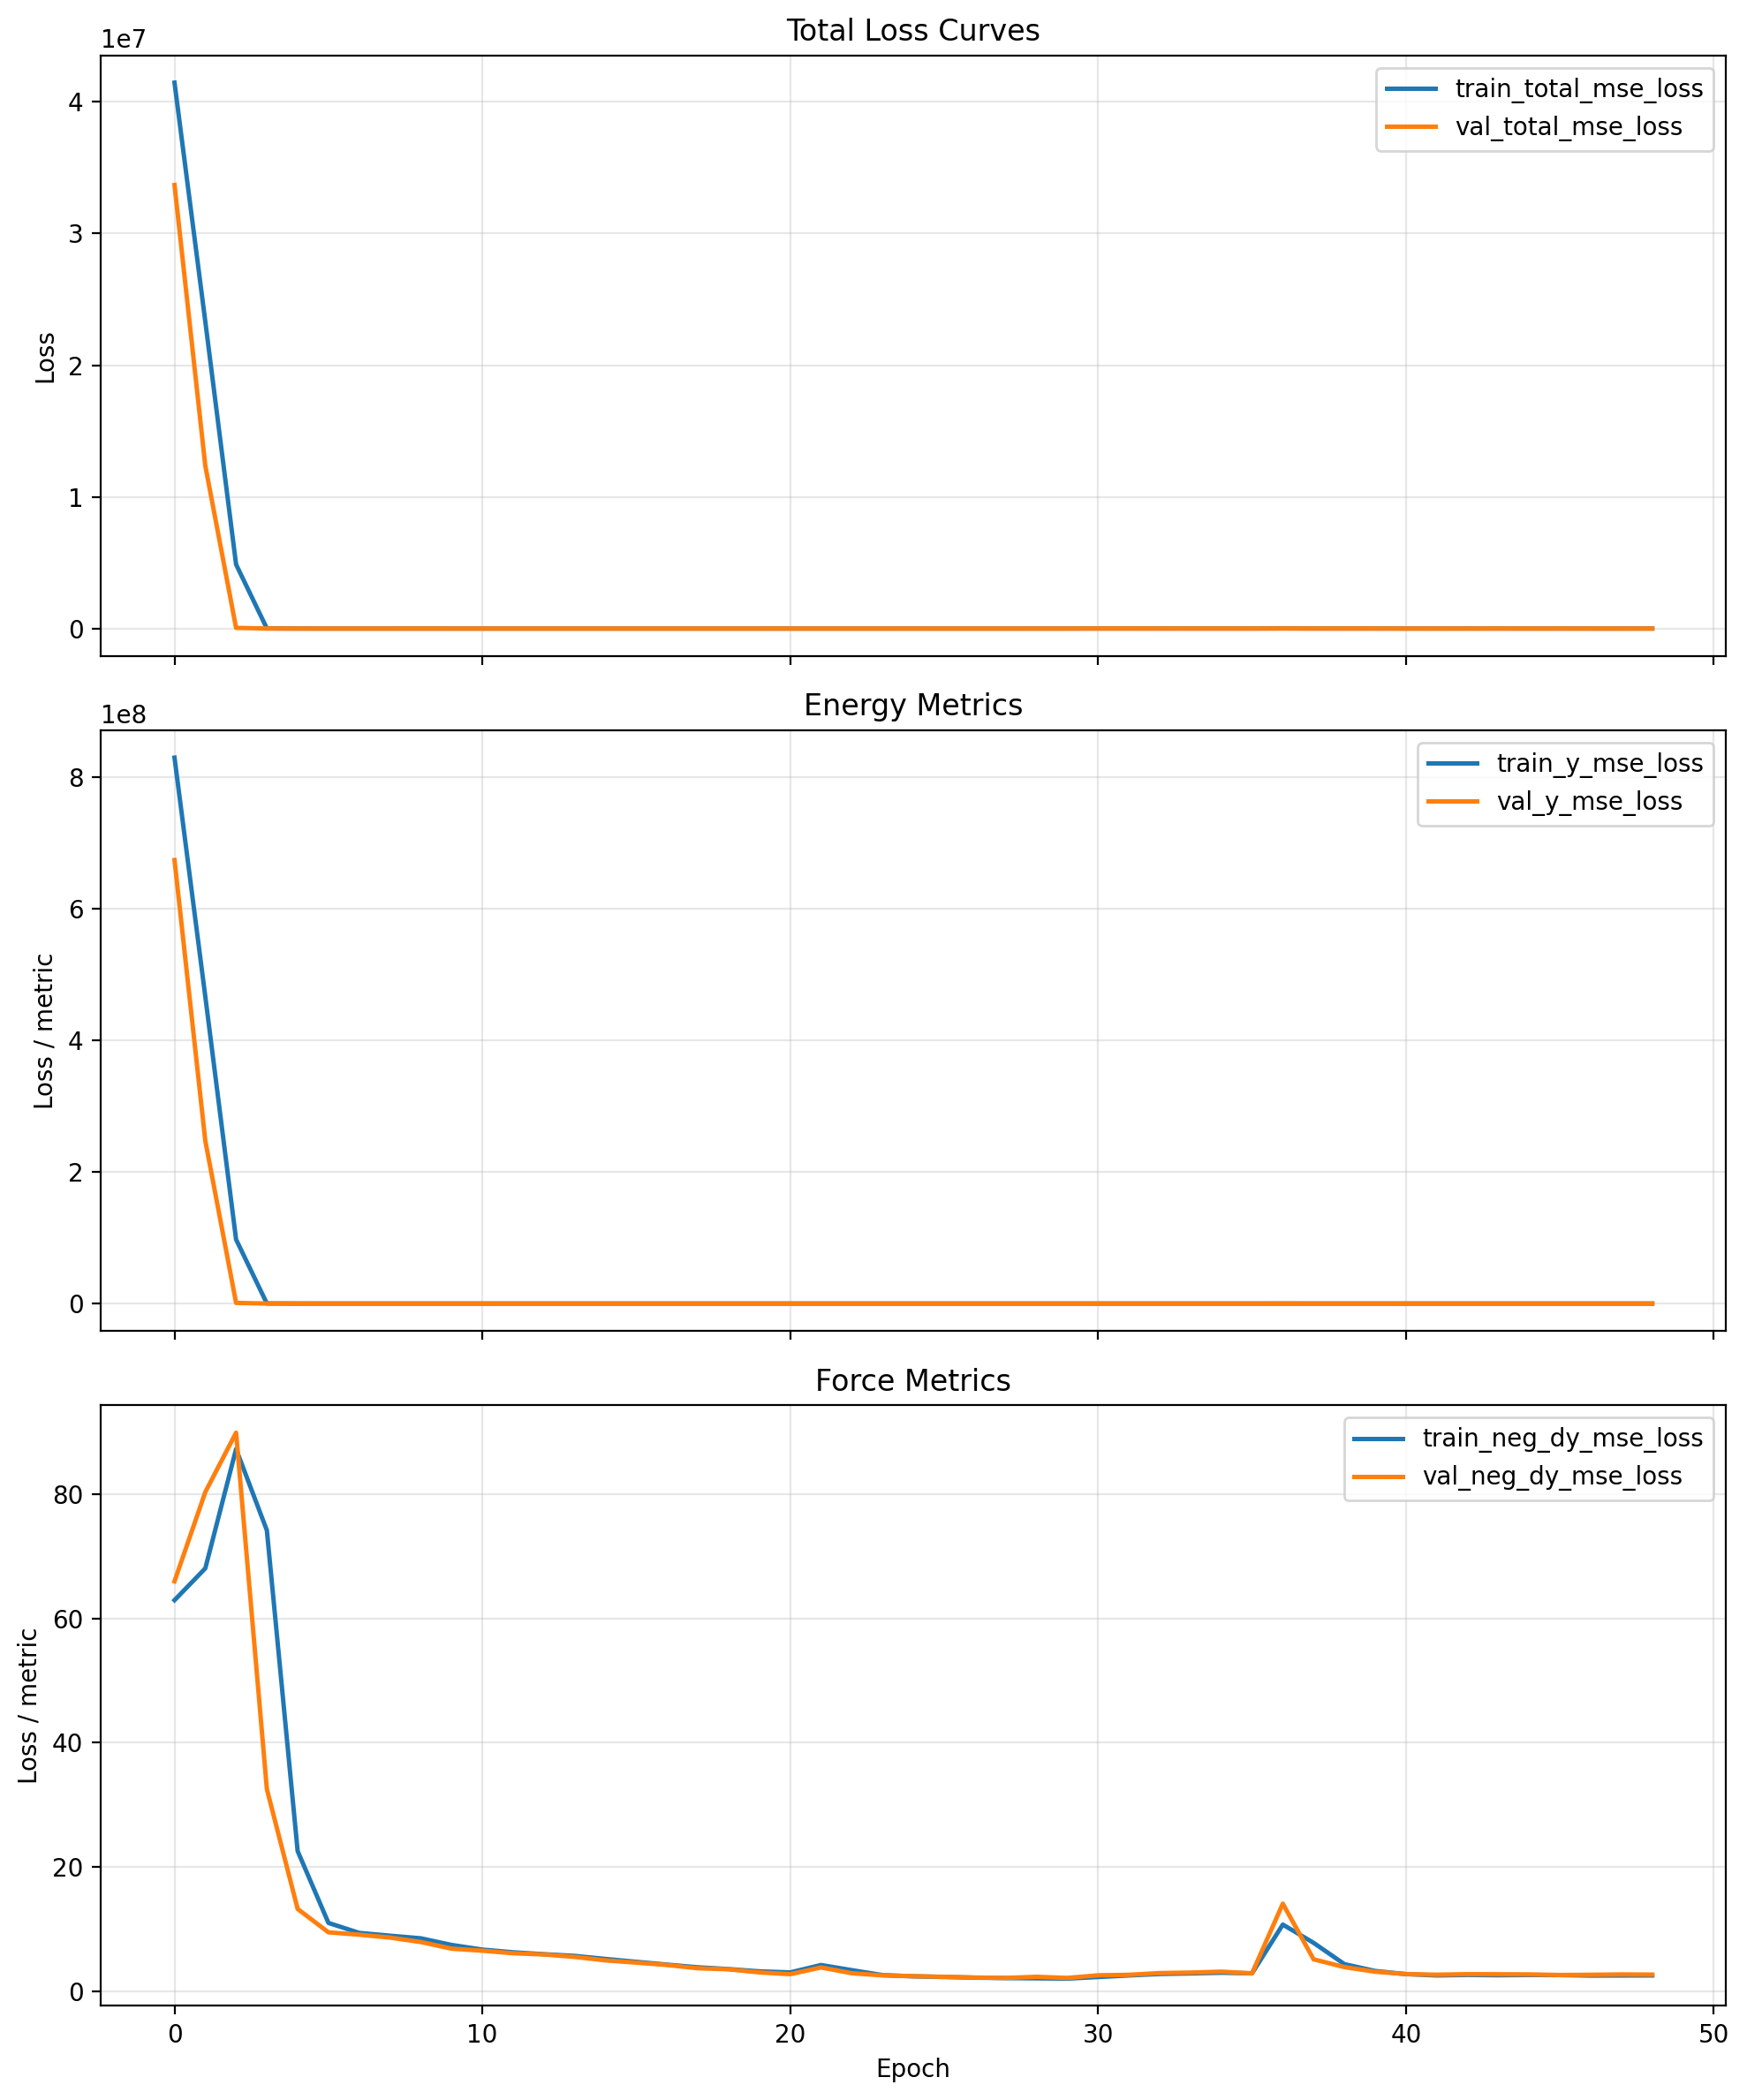

The table this chart was drawn from, first rows:
cumulative_wall_seconds, epoch, epoch_wall_seconds, global_step, lr, train_neg_dy_mse_loss, train_neg_dy_weight, train_total_mse_loss, train_y_mse_loss, train_y_weight, val_checkpoint_score, val_neg_dy_l1_loss, val_neg_dy_mse_loss, val_total_l1_loss, val_total_mse_loss, val_y_l1_loss, val_y_mse_loss
514.1, 0.0, 514.1, 80, 9.999999747378752e-05, 62.96, 0.95, 41454004, 829078848, 0.05, 33680184, 6.601, 65.99, 1304, 33680184, 25954, 673602368
771.6, 1.0, 257.5, 120, 9.999999747378752e-05, 68.08, 0.95, 23318046, 466359648, 0.05, 12361364, 7.049, 80.37, 792.9, 12361364, 15723, 247225760
1031, 2.0, 259.1, 160, 9.999999747378752e-05, 87.3, 0.95, 4866904, 97336432, 0.05, 51808, 7.429, 89.94, 57.87, 51808, 1016, 1034452
1289, 3.0, 258.6, 200, 9.999999747378752e-05, 74.2, 0.95, 10156, 201717, 0.05, 3237, 3.966, 32.52, 16.36, 3237, 251.9, 64116
1547, 4.0, 258, 240, 9.999999747378752e-05, 22.54, 0.95, 749.3, 14557, 0.05, 19.81, 2.365, 13.22, 2.707, 19.81, 9.192, 145
1804, 5.0, 256.6, 280, 9.999999747378752e-05, 10.97, 0.95, 243, 4651, 0.05, 272.5, 1.964, 9.453, 5.479, 272.5, 72.27, 5271
2060, 6.0, 256.2, 320, 9.999999747378752e-05, 9.363, 0.95, 188.9, 3600, 0.05, 311.7, 1.919, 9.075, 5.702, 311.7, 77.58, 6062
2318, 7.0, 257.9, 360, 9.999999747378752e-05, 8.91, 0.95, 176.2, 3355, 0.05, 23.99, 1.883, 8.605, 2.621, 23.99, 16.64, 316.3
2573, 8.0, 254.6, 400, 9.999999747378752e-05, 8.491, 0.95, 202.3, 3885, 0.05, 23.24, 1.773, 7.891, 2.519, 23.24, 16.68, 314.9
2830, 9.0, 257.7, 440, 9.999999747378752e-05, 7.422, 0.95, 190, 3659, 0.05, 22.38, 1.615, 6.819, 2.305, 22.38, 15.41, 318
3088, 10.0, 257.3, 480, 9.999999747378752e-05, 6.672, 0.95, 162.9, 3131, 0.05, 135.7, 1.662, 6.495, 4.103, 135.7, 50.48, 2590
3346, 11.0, 258.7, 520, 9.999999747378752e-05, 6.236, 0.95, 154.1, 2964, 0.05, 143.2, 1.577, 6.078, 4.106, 143.2, 52.15, 2748
3604, 12.0, 257.5, 560, 9.999999747378752e-05, 5.931, 0.95, 166.6, 3220, 0.05, 195.5, 1.516, 5.886, 4.511, 195.5, 61.41, 3798
3862, 13.0, 258.2, 600, 9.999999747378752e-05, 5.656, 0.95, 173.4, 3361, 0.05, 308.3, 1.444, 5.494, 5.257, 308.3, 77.7, 6062
4118, 14.0, 256.3, 640, 9.999999747378752e-05, 5.163, 0.95, 195.1, 3803, 0.05, 67.25, 1.359, 4.932, 3.044, 67.25, 35.05, 1251
4375, 15.0, 257.1, 680, 9.999999747378752e-05, 4.704, 0.95, 191, 3731, 0.05, 233.6, 1.293, 4.572, 4.606, 233.6, 67.56, 4585
4632, 16.0, 256.6, 720, 9.999999747378752e-05, 4.252, 0.95, 176.5, 3449, 0.05, 316.1, 1.241, 4.19, 5.121, 316.1, 78.84, 6242
4889, 17.0, 257.4, 760, 9.999999747378752e-05, 3.82, 0.95, 191.9, 3765, 0.05, 67.06, 1.141, 3.666, 2.853, 67.06, 35.38, 1271
5147, 18.0, 257.5, 800, 9.999999747378752e-05, 3.533, 0.95, 186.6, 3664, 0.05, 230.4, 1.117, 3.494, 4.424, 230.4, 67.25, 4541
5405, 19.0, 258, 840, 9.999999747378752e-05, 3.166, 0.95, 134.9, 2638, 0.05, 90.53, 1.015, 2.996, 3.048, 90.53, 41.68, 1754
5664, 20.0, 258.6, 880, 9.999999747378752e-05, 2.995, 0.95, 130.7, 2558, 0.05, 75.19, 0.9694, 2.712, 2.788, 75.19, 37.34, 1452
5922, 21.0, 258.2, 920, 7.999999797903001e-05, 4.189, 0.95, 101.9, 1959, 0.05, 127.6, 1.333, 3.79, 3.719, 127.6, 49.06, 2479
6178, 22.0, 256.6, 960, 7.999999797903001e-05, 3.359, 0.95, 206.7, 4069, 0.05, 134.8, 1.068, 2.862, 3.571, 134.8, 51.13, 2641
6436, 23.0, 257.9, 1000, 7.999999797903001e-05, 2.563, 0.95, 95.76, 1867, 0.05, 32.07, 0.9512, 2.513, 2.104, 32.07, 24.01, 593.6
6693, 24.0, 256.6, 1040, 7.999999797903001e-05, 2.363, 0.95, 122.4, 2403, 0.05, 519.7, 0.9054, 2.388, 5.943, 519.7, 101.6, 10348
6951, 25.0, 258.2, 1080, 7.999999797903001e-05, 2.261, 0.95, 123.5, 2427, 0.05, 3.068, 0.8837, 2.288, 1.001, 3.068, 3.234, 17.9
7208, 26.0, 257.2, 1120, 7.999999797903001e-05, 2.145, 0.95, 143.3, 2826, 0.05, 131.7, 0.868, 2.175, 3.345, 131.7, 50.4, 2593
7464, 27.0, 256.4, 1160, 7.999999797903001e-05, 2.081, 0.95, 151.1, 2982, 0.05, 39.65, 0.843, 2.107, 2.159, 39.65, 27.17, 753
7721, 28.0, 256.1, 1200, 7.999999797903001e-05, 2.044, 0.95, 134.2, 2646, 0.05, 339, 0.947, 2.293, 4.996, 339, 81.92, 6736
7978, 29.0, 257, 1240, 7.999999797903001e-05, 1.999, 0.95, 235.1, 4665, 0.05, 467.3, 0.9001, 2.107, 5.672, 467.3, 96.34, 9305
8235, 30.0, 257.5, 1280, 7.999999797903001e-05, 2.253, 0.25, 3308, 4410, 0.75, 372.4, 1.067, 2.532, 64.67, 5550, 85.86, 7399
8493, 31.0, 258, 1320, 7.999999797903001e-05, 2.509, 0.25, 3127, 4169, 0.75, 309.2, 1.085, 2.609, 58.91, 4602, 78.19, 6135
8749, 32.0, 255.9, 1360, 7.999999797903001e-05, 2.737, 0.25, 3086, 4114, 0.75, 247.3, 1.177, 2.89, 52.62, 3669, 69.77, 4891
9005, 33.0, 256.2, 1400, 7.999999797903001e-05, 2.832, 0.25, 3132, 4176, 0.75, 199.7, 1.186, 2.971, 47.23, 2954, 62.58, 3938
9263, 34.0, 257.7, 1440, 7.999999797903001e-05, 2.943, 0.25, 3260, 4346, 0.75, 152.6, 1.229, 3.116, 41.18, 2245, 54.49, 2992
9520, 35.0, 257.2, 1480, 7.999999797903001e-05, 2.848, 0.25, 3480, 4639, 0.75, 117, 1.122, 2.847, 35.99, 1715, 47.61, 2286
9777, 36.0, 256.7, 1520, 7.999999797903001e-05, 10.7, 0.25, 11721, 15624, 0.75, 382, 2.94, 14.07, 64.78, 5533, 85.39, 7372
10034, 37.0, 257.6, 1560, 7.999999797903001e-05, 7.759, 0.25, 3631, 4838, 0.75, 189.3, 1.575, 5.109, 45.72, 2768, 60.43, 3689
10292, 38.0, 257.2, 1600, 7.999999797903001e-05, 4.333, 0.25, 3232, 4308, 0.75, 248.8, 1.301, 3.85, 52.74, 3678, 69.89, 4903
10548, 39.0, 256.2, 1640, 7.999999797903001e-05, 3.228, 0.25, 3415, 4552, 0.75, 309.6, 1.094, 3.108, 58.94, 4601, 78.22, 6134
10806, 40.0, 258.6, 1680, 7.999999797903001e-05, 2.72, 0.25, 1680, 2239, 0.75, 4.445, 0.995, 2.729, 4.196, 28.47, 5.262, 37.06
11065, 41.0, 258.8, 1720, 7.999999797903001e-05, 2.507, 0.25, 421.4, 561, 0.75, 50.14, 0.9443, 2.626, 23.25, 715.4, 30.68, 952.9
11323, 42.0, 257.8, 1760, 6.399999983841553e-05, 2.586, 0.25, 1657, 2209, 0.75, 35.61, 0.9885, 2.715, 19.35, 496.1, 25.46, 660.6
11581, 43.0, 258.1, 1800, 6.399999983841553e-05, 2.542, 0.25, 1265, 1686, 0.75, 207.6, 0.9802, 2.697, 48.21, 3077, 63.95, 4102
11839, 44.0, 257.8, 1840, 6.399999983841553e-05, 2.577, 0.25, 1632, 2176, 0.75, 6.791, 0.9572, 2.679, 6.619, 64.36, 8.506, 84.92
12097, 45.0, 258.2, 1880, 6.399999983841553e-05, 2.562, 0.25, 929.1, 1238, 0.75, 193.8, 0.9356, 2.578, 46.54, 2871, 61.74, 3827
12355, 46.0, 258, 1920, 6.399999983841553e-05, 2.478, 0.25, 1154, 1537, 0.75, 9.063, 0.946, 2.613, 8.488, 99.36, 11, 131.6
12613, 47.0, 258.1, 1960, 6.399999983841553e-05, 2.492, 0.25, 783.4, 1044, 0.75, 6.911, 0.9708, 2.671, 6.918, 66.28, 8.901, 87.48
12870, 48.0, 256.7, 2000, 6.399999983841553e-05, 2.504, 0.25, 1324, 1764, 0.75, 142.9, 0.9537, 2.644, 39.89, 2107, 52.87, 2808
